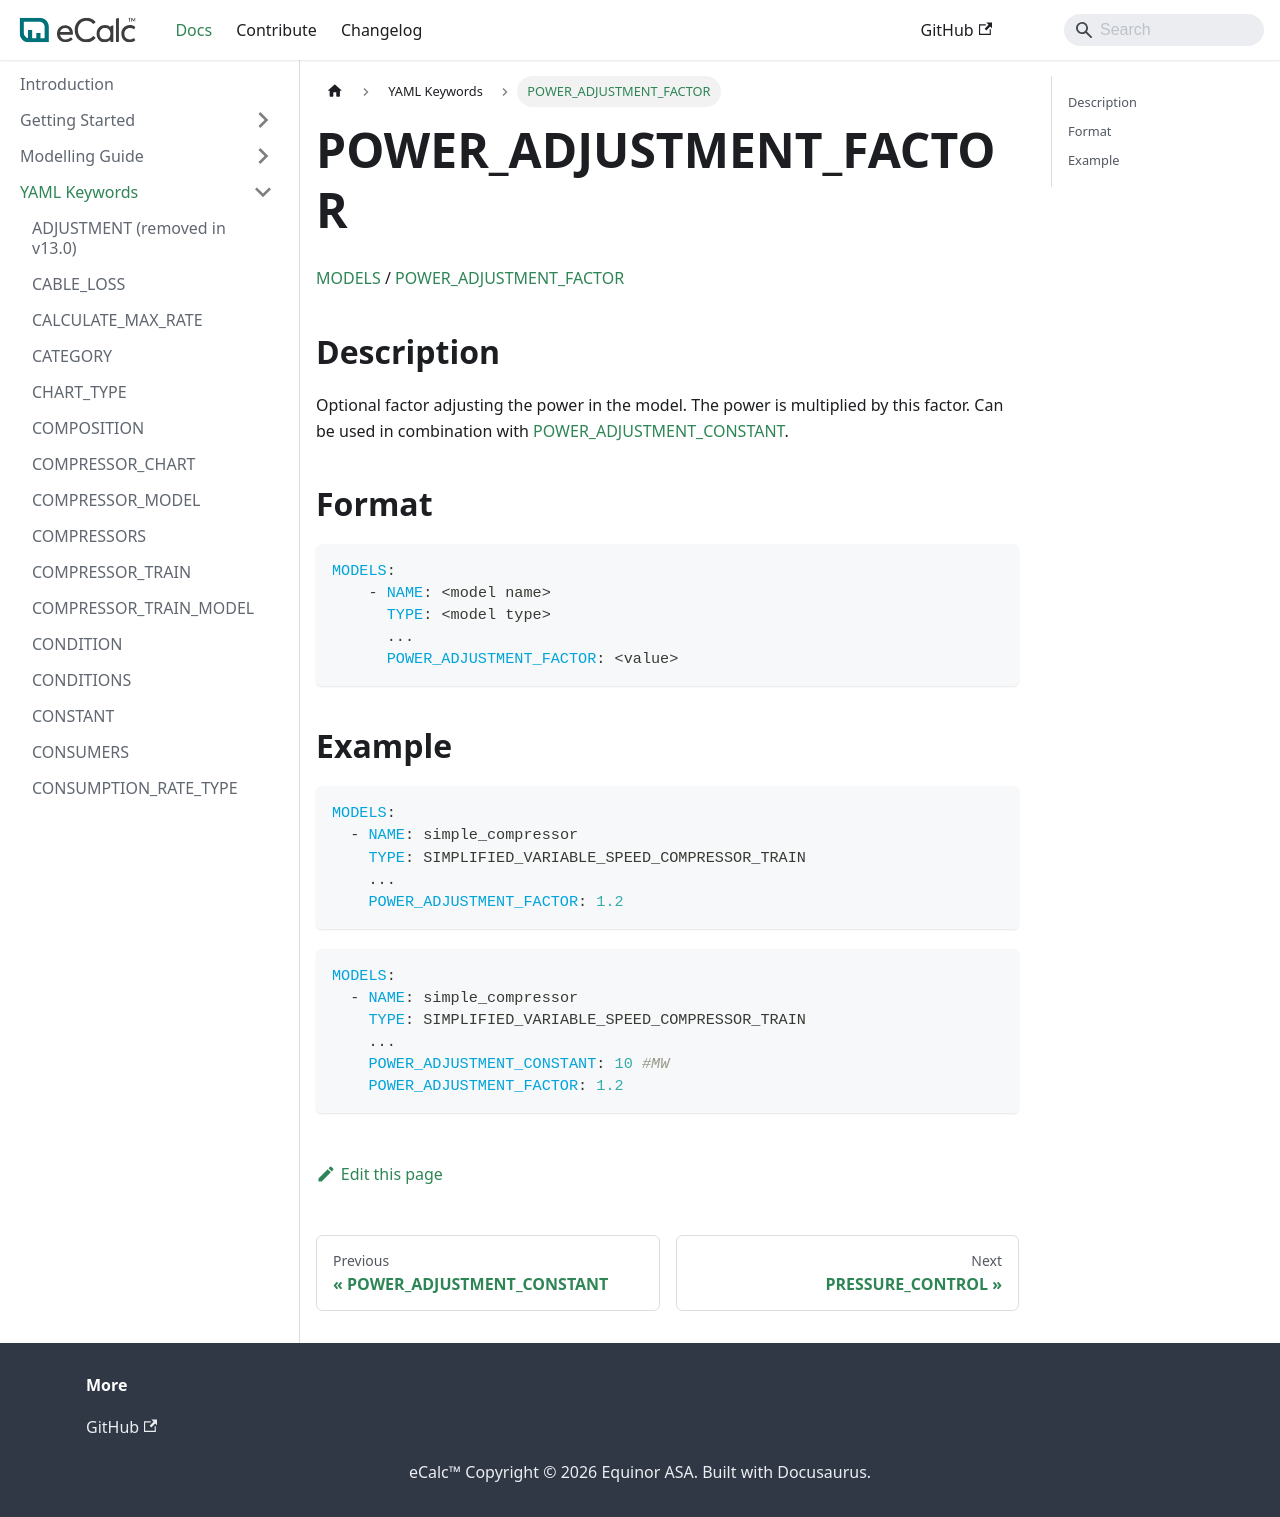

repository: equinor/ecalc · page: v15.7/docs/about/references/POWER_ADJUSTMENT_FACTOR/index.html · generator: docusaurus

# POWER_ADJUSTMENT_FACTOR

[MODELS](/about/references/MODELS.md) / 
[POWER_ADJUSTMENT_FACTOR](/about/references/POWER_ADJUSTMENT_FACTOR.md)

## Description {/* #description */}
Optional factor adjusting the power in the model. The power is multiplied by this factor. Can be used in combination with [POWER_ADJUSTMENT_CONSTANT](/about/references/POWER_ADJUSTMENT_CONSTANT.md).

## Format {/* #format */}

~~~~~yaml
MODELS:
    - NAME: <model name>
      TYPE: <model type>
      ...
      POWER_ADJUSTMENT_FACTOR: <value>
~~~~~

## Example {/* #example */}

~~~~~yaml
MODELS:
  - NAME: simple_compressor
    TYPE: SIMPLIFIED_VARIABLE_SPEED_COMPRESSOR_TRAIN
    ...
    POWER_ADJUSTMENT_FACTOR: 1.2 
~~~~~

~~~~~yaml
MODELS:
  - NAME: simple_compressor
    TYPE: SIMPLIFIED_VARIABLE_SPEED_COMPRESSOR_TRAIN
    ...
    POWER_ADJUSTMENT_CONSTANT: 10 #MW
    POWER_ADJUSTMENT_FACTOR: 1.2 
~~~~~
